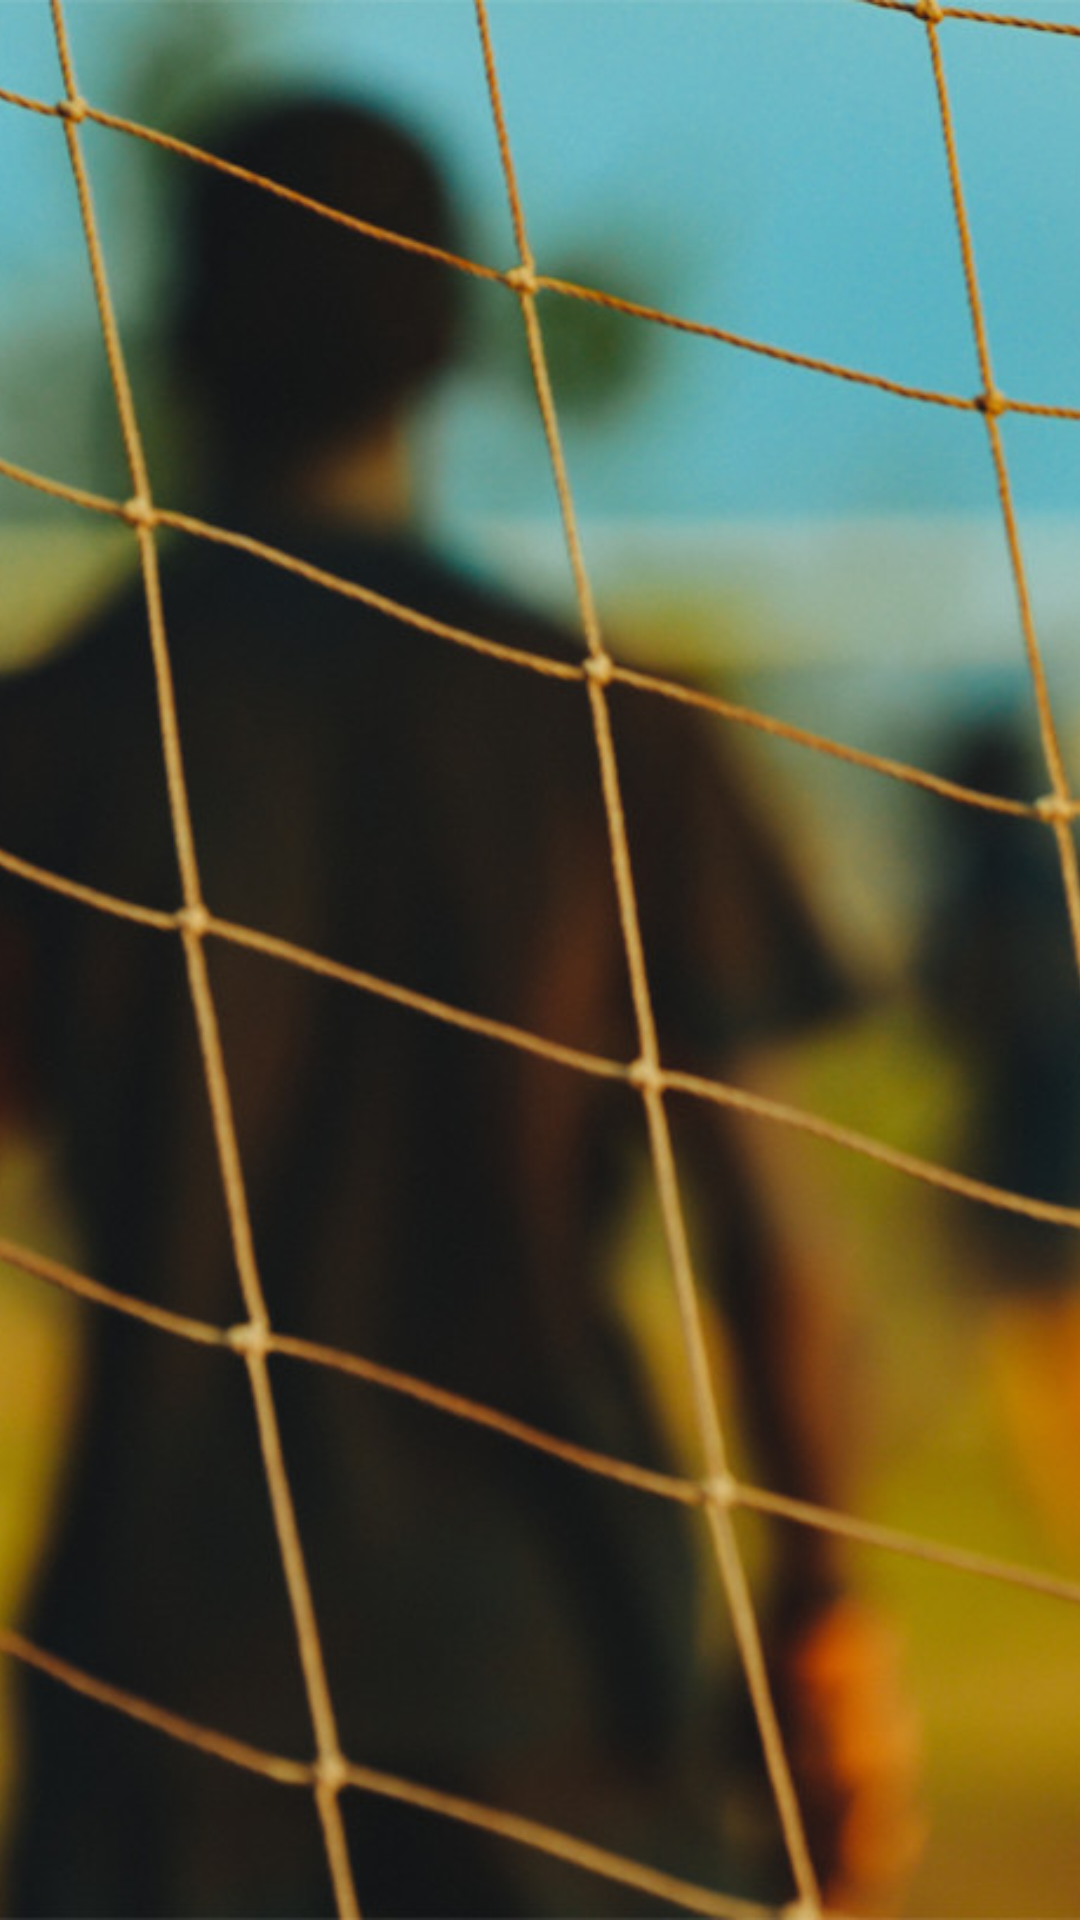

Layout XML and referenced resources for this Android screen:
<!-- AndroidManifest.xml: application theme AppTheme -->
<!-- res/layout/page_presentation.xml -->
<?xml version="1.0" encoding="utf-8"?>
<android.support.constraint.ConstraintLayout
    xmlns:android="http://schemas.android.com/apk/res/android"
    xmlns:app="http://schemas.android.com/apk/res-auto"
    xmlns:tools="http://schemas.android.com/tools"
    android:layout_width="match_parent"
    android:layout_height="match_parent"
    tools:context=".PagePresentation">


    <ImageView
        android:id="@+id/accueil_fond"
        android:layout_width="fill_parent"
        android:layout_height="fill_parent"
        android:layout_alignParentStart="true"
        android:layout_alignParentTop="true"
        android:clickable="false"
        android:contentDescription="@string/image"
        android:focusable="false"
        android:scaleType="centerCrop"
        android:src="@drawable/gk_background" />

    <android.support.v4.view.ViewPager
        android:id="@+id/intro_viewpager"
        android:layout_width="match_parent"
        android:layout_height="0dp"
        android:layout_alignParentEnd="true"
        android:layout_alignParentTop="true"
        android:layout_margin="0dp"
        app:layout_constraintEnd_toEndOf="parent"
        app:layout_constraintStart_toStartOf="parent"
        app:layout_constraintTop_toTopOf="parent" />

    <LinearLayout
        android:id="@+id/intro_bp"
        android:layout_width="wrap_content"
        android:layout_height="wrap_content"
        android:layout_margin="8dp"
        android:orientation="horizontal"
        app:layout_constraintBottom_toBottomOf="@+id/accueil_fond"
        app:layout_constraintEnd_toEndOf="parent"
        app:layout_constraintStart_toStartOf="parent"
        app:layout_constraintTop_toBottomOf="@+id/intro_viewpager"
        app:layout_constraintVertical_bias="1.0" />

    

    <Button
        android:id="@+id/intro_credit"
        android:layout_width="wrap_content"
        android:layout_height="wrap_content"
        android:layout_margin="8dp"
        android:background="@android:color/transparent"
        android:text="@string/btnCredit"
        android:textColor="@color/pointsBlanc"
        android:visibility="invisible"
        android:textSize="14sp"
        app:layout_constraintBottom_toBottomOf="parent"
        app:layout_constraintStart_toStartOf="parent" />

    <Button
        android:id="@+id/intro_suivant"
        android:layout_width="wrap_content"
        android:layout_height="wrap_content"
        android:layout_margin="8dp"
        android:background="@android:color/transparent"
        android:text="@string/btnFin"
        android:textColor="@color/pointsBlanc"
        android:textSize="18sp"
        android:visibility="gone"
        app:layout_constraintBottom_toBottomOf="parent"
        app:layout_constraintEnd_toEndOf="parent" />

</android.support.constraint.ConstraintLayout>
<!-- resources referenced by this layout -->
<resources>
  <color name="pointsBlanc">#FFF</color>
  <!-- drawable gk_background: jpg bitmap (drawable, 113258 bytes) -->
  <string name="btnCredit">Crédit</string>
  <string name="btnFin">Commencer</string>
  <string name="btnPrec">Précédent</string>
  <string name="image">Image</string>
  <style name="AppTheme" parent="Theme.AppCompat.DayNight.NoActionBar">
  
          <item name="windowActionBar">false</item>
          <item name="windowNoTitle">true</item>
  
          
          <item name="colorPrimary">@color/colorPrimary</item>
          <item name="colorPrimaryDark">@color/colorPrimaryDark</item>
          <item name="colorAccent">@color/colorAccent</item>
          <item name="android:textColorSecondary">@android:color/white</item>
  
  
          
          <item name="android:statusBarColor" tools:targetApi="21">@color/statusBarColor</item>
          <item name="android:windowDrawsSystemBarBackgrounds" tools:targetApi="21">true</item>
      </style>
  <color name="colorPrimary">#2b4483</color>
  <color name="colorPrimaryDark">#2a4381</color>
  <color name="colorAccent">#68696c</color>
  <color name="statusBarColor">#314e97</color>
</resources>
